Dataset: augmented_synth_line (GitHub, psykodan/aiPrint-Data-Creation). Classes: good, over-printed, under-printed.

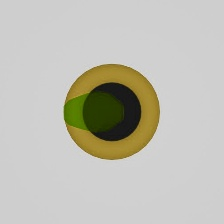
Label: under-printed

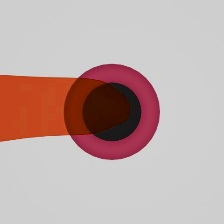
Label: good

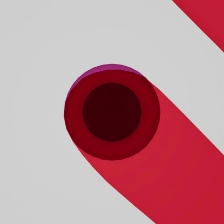
Label: over-printed

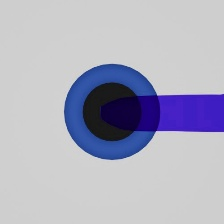
Label: under-printed

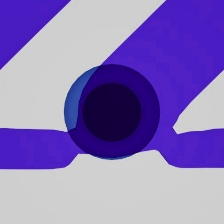
Label: over-printed

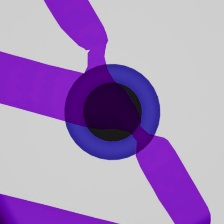
Label: good
